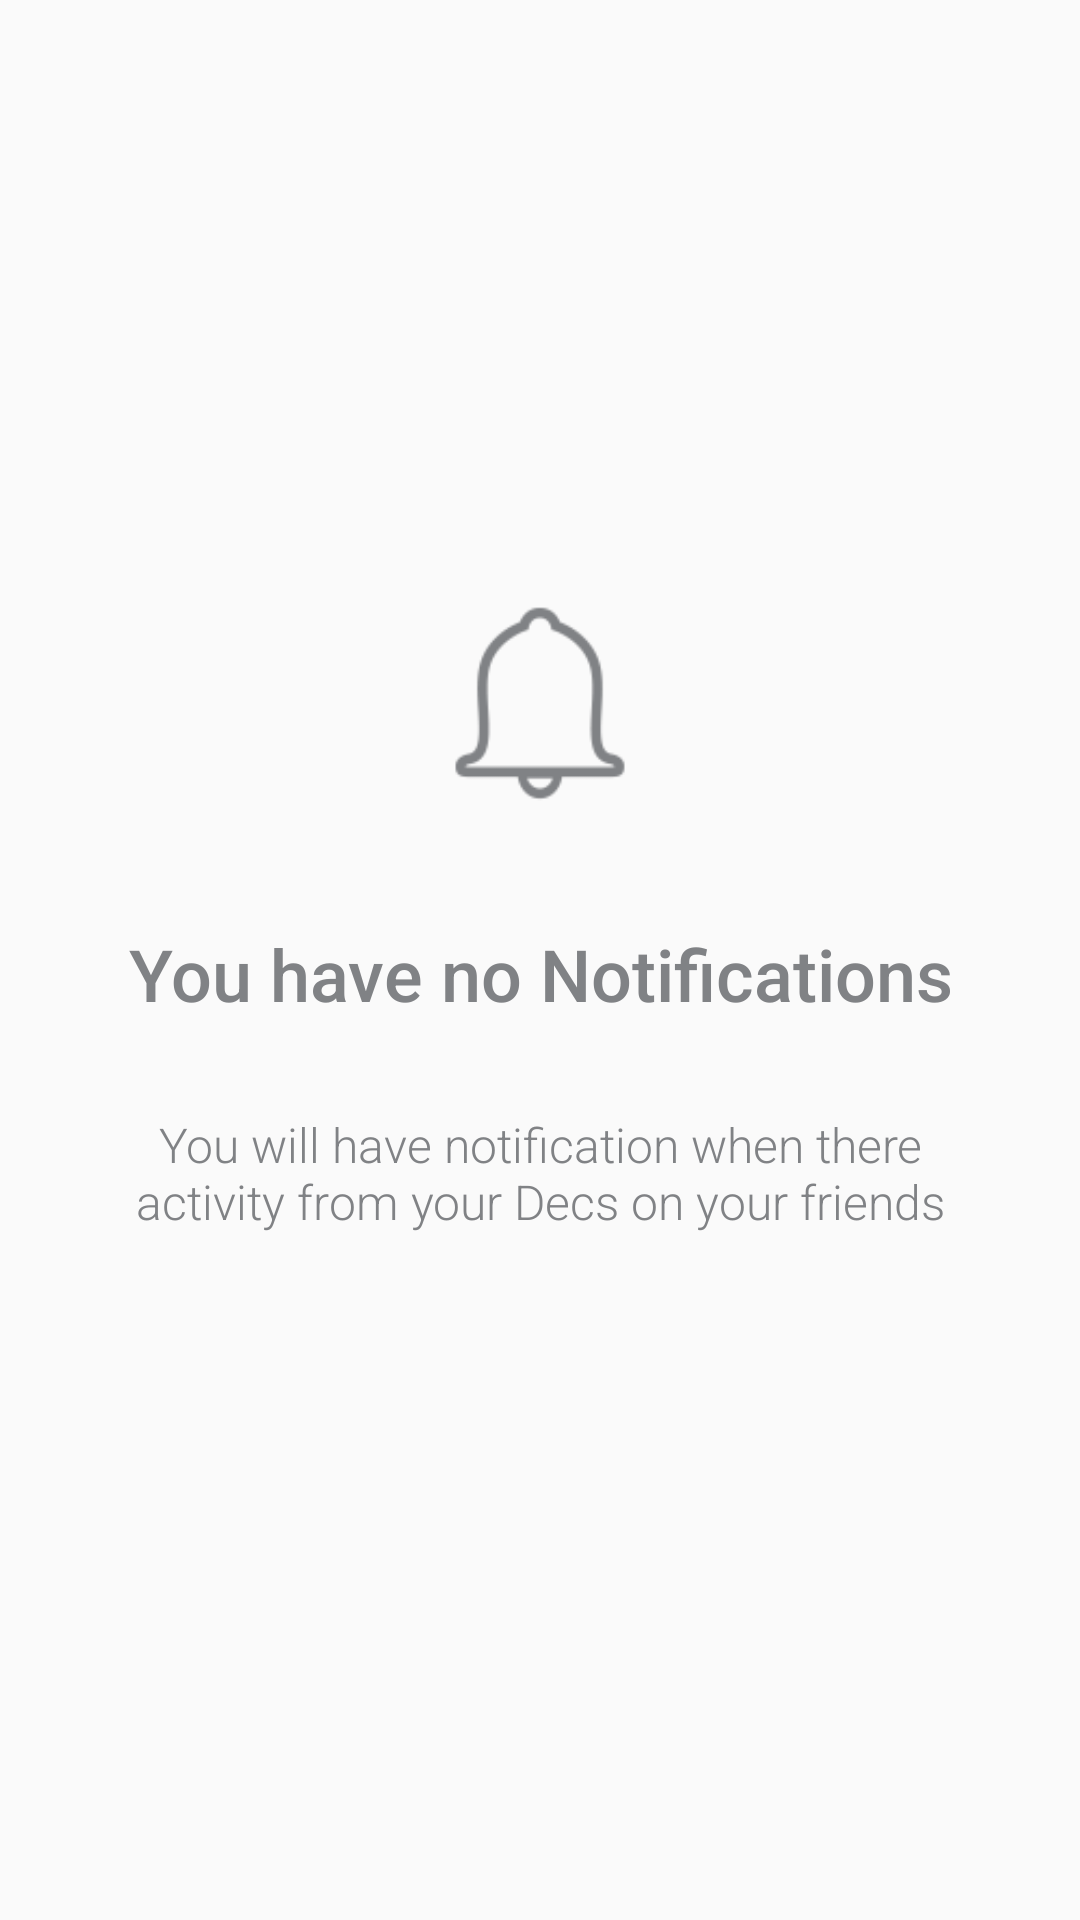

Produce the Android XML layout that renders to this screen, including the resource entries it uses.
<!-- AndroidManifest.xml: application theme AppTheme -->
<!-- res/layout/notification_fragment.xml -->
<?xml version="1.0" encoding="utf-8"?>
<LinearLayout xmlns:android="http://schemas.android.com/apk/res/android"
    android:layout_width="match_parent"
    android:orientation="vertical"
    android:gravity="center"
    android:layout_height="match_parent">


    <ImageView
        android:id="@+id/icons_news"
        android:layout_width="150dp"
        android:layout_height="80dp"
        android:layout_gravity="center"

        android:src="@drawable/notification" />


    <TextView
        android:layout_width="wrap_content"
        android:layout_height="wrap_content"
        android:text="You have no Notifications"
        android:textColor="#808285"
        style="@style/font_roboto_medium"
        android:gravity="center"
        android:layout_marginTop="30dp"
        android:textSize="24sp"
        android:layout_alignParentBottom="true"
        android:layout_centerHorizontal="true" />

    <TextView
        android:layout_width="wrap_content"
        android:layout_height="wrap_content"
        android:layout_margin="30dp"
        android:text="You will have notification when there activity from your Decs on your friends"
        android:textColor="#808285"
        style="@style/font_roboto_light"
        android:gravity="center"

        android:textSize="16sp"
        android:layout_alignParentBottom="true"
        android:layout_centerHorizontal="true" />

</LinearLayout>
<!-- resources referenced by this layout -->
<resources>
  <!-- drawable notification: png bitmap (drawable, 3163 bytes) -->
  <style name="font_roboto_light">
  
          <item name="android:layout_width">wrap_content</item>
          <item name="android:layout_height">wrap_content</item>
          <item name="android:fontFamily">sans-serif-light</item>
          <item name="android:textStyle">normal</item>
  
      </style>
  <style name="font_roboto_medium">
  
          <item name="android:layout_width">wrap_content</item>
          <item name="android:layout_height">wrap_content</item>
          <item name="android:fontFamily">sans-serif-medium</item>
          <item name="android:textStyle">normal</item>
  
      </style>
  <style name="AppTheme" parent="Theme.AppCompat.Light.DarkActionBar">
          
          <item name="colorPrimary">@color/colorPrimary</item>
          <item name="colorPrimaryDark">@color/colorPrimaryDark</item>
          <item name="colorAccent">@color/colorAccent</item>
      </style>
  <color name="colorPrimary">#FF2A55</color>
  <color name="colorPrimaryDark">#FF2A55</color>
  <color name="colorAccent">#666666</color>
</resources>
